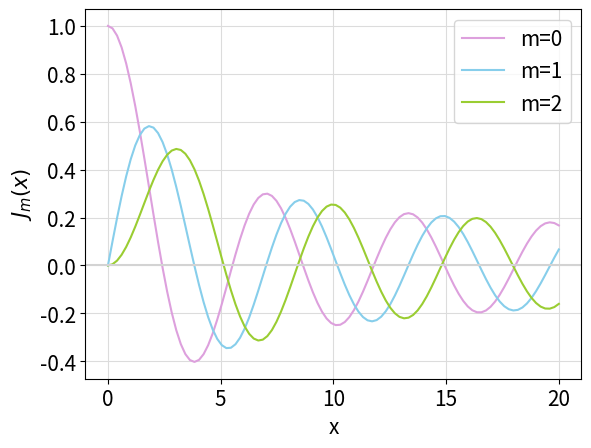
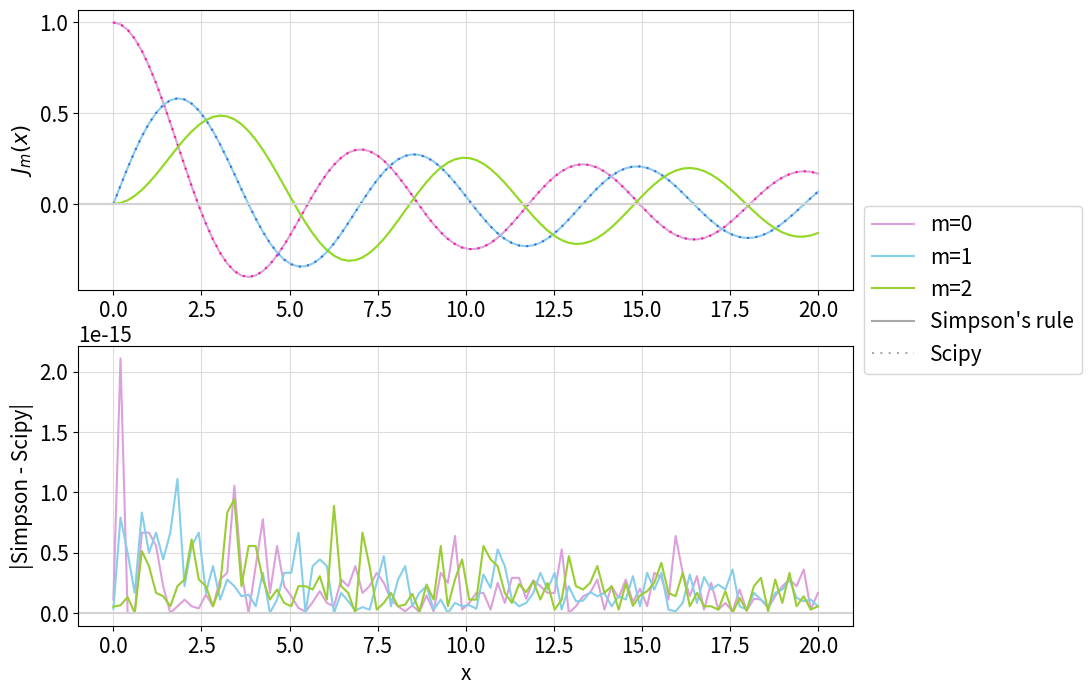
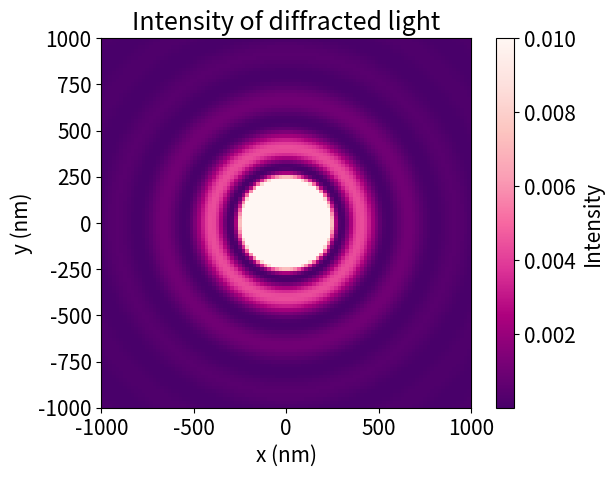

These charts were generated, in order, by the following Python code:
import numpy as np
import matplotlib.pyplot as plt
from matplotlib.lines import Line2D
from scipy.special import jv # Bessel functions
import matplotlib 

# colors used for plotting later
colors_light = ["plum", "skyblue", "yellowgreen"]
colors_dark = ["deeppink", "royalblue", "lawngreen"]
colors = ["hotpink", "cornflowerblue"]

# increase defualt font size
matplotlib.rcParams.update({'font.size': 15})

# ===================================== a =====================================
def simpson(N, a, b, f, args=[]):
    """
    Uses Simpson's rule to compute the integral of f from a to b, with N slices
    Args:
        N (int)
        a (float)
        b (float)
        f (function)
        args (list): list of optional parameters
    
    Returns:
        float: integral of f over [a, b], calculated using Simpson's rule
    """
    # step size
    h = (b-a)/N 

    # compute sum of f over all points
    # start with f(a) and f(b)
    sum_f = f(a, *args) + f(b, *args)
    # iterate through odd and even k
    for k in range(1, N):
        if k % 2: # k is odd
            sum_f += 4*f(a + k*h, *args)
        else: # k is even
            sum_f += 2*f(a + k*h, *args)

    return 1/3*h*sum_f

def J_integrand(theta, m, x):
    """Integrand of the Bessel function J_m(x), excluding constant factors
    """
    return np.cos(m*theta - x*np.sin(theta))

def J(m, x):
    """ Value of Bessel function J_m(x), calculated using Simpson's rule with 
        N = 1000
    """
    return 1/np.pi * simpson(1000, 0, np.pi, J_integrand, args=[m, x])

# Initialize figure and axes
fig, ax = plt.subplots()

# Compute and plot the mth Bessel function from x = 0 to x = 20
x_arr = np.linspace(0, 20, 100)
for m in range(3):
    J_simpson = J(m, x_arr)
    ax.plot(x_arr, J_simpson, color = colors_light[m], label = f"m={m}")

# Add labels to plot
ax.legend()
ax.set_xlabel("x")
ax.set_ylabel("$J_m(x)$")
# ax.set_title(f"Bessel functions $J_m(x)$")
ax.axhline(0, color="lightgray")
ax.grid(color="gainsboro")
# save the plot
plt.savefig("1a.pdf", bbox_inches="tight")

# ===================================== b =====================================

# Top axis plots Bessel function
# Bottom plots the difference between Simpson's rule and Scipy
fig, ax = plt.subplots(2, 1, figsize=(10, 8))

x_arr = np.linspace(0, 20, 100)
for m in range(3):
    # As in a), compute the mth Bessel function from x = 0 to x = 20
    J_simpson = J(m, x_arr)
    J_scipy = jv(m, x_arr)

    # Plot each calculation and the difference
    ax[0].plot(x_arr, J_simpson, color = colors_light[m], label = f"m={m}")
    ax[0].plot(x_arr, J_scipy, color = colors_dark[m], 
               linestyle=(0,(1,3)))
    
    ax[1].plot(x_arr, np.abs(J_simpson - J_scipy), color = colors_light[m])

# Add linestyles differentiating Scipy and Simpson's rule lines to legend
handles, labels = ax[0].get_legend_handles_labels()
line_solid = Line2D([0], [0], label="Simpson's rule", color='darkgray')
line_dash = Line2D([0], [0], linestyle=(0, (1,3)), label='Scipy', 
                   color='darkgray')
handles.extend([line_solid, line_dash])

# Add plot labels and legend
ax[0].legend(handles = handles, loc="center left", bbox_to_anchor=(1, 0))
ax[0].set_ylabel("$J_m(x)$")
ax[0].axhline(0, color="lightgray")
ax[0].grid(color="gainsboro")

ax[1].set_xlabel("x")
# ax[1].set_yscale("log")
ax[1].set_ylabel("|Simpson - Scipy|")
ax[1].axhline(0, color="lightgray")
ax[1].grid(color="gainsboro")

# save figure
plt.savefig("1b.pdf", bbox_inches="tight")

# ===================================== c ===================================== 
def I(r, wavelength):
    """ Intensity of diffracted light from point light source using
        Simpson's rule

    Args:
        r (float): distance from beam centre in um
        wavelength (float): wavelength in um

    Returns:
        float
    """
    k = 2*np.pi/wavelength # wavenumber
    return (J(1, k*r)/(k*r))**2 

R = 1000 # Define area of interest from beam centre in nm
num_grid_points = 100
wavelength = 500

# Initialize arrays of x, y as cartesian coordinates over R
x = np.linspace(-R, R, num_grid_points)
y = np.linspace(-R, R, num_grid_points)
# Compute matrices representing the x/y coordinates at each grid point
x_matrix, y_matrix = np.meshgrid(x, y)
# Compute the radius at each point
r_matrix = np.sqrt(x_matrix**2+y_matrix**2)
# Compute the intensity at each point
intensity = I(r_matrix, wavelength)

# Plot intensity
fig, ax = plt.subplots()
plot = ax.imshow(intensity, vmax=0.01, cmap ="RdPu_r", extent=[-1000, 1000, -1000, 1000])
# Show color bar and set plot labels
cbar = fig.colorbar(plot, ax=ax)
cbar.ax.set_ylabel("Intensity")
ax.set_xlabel("x (nm)")
ax.set_ylabel("y (nm)")
ax.set_title("Intensity of diffracted light")

# Save figure
plt.savefig("1c.pdf")
